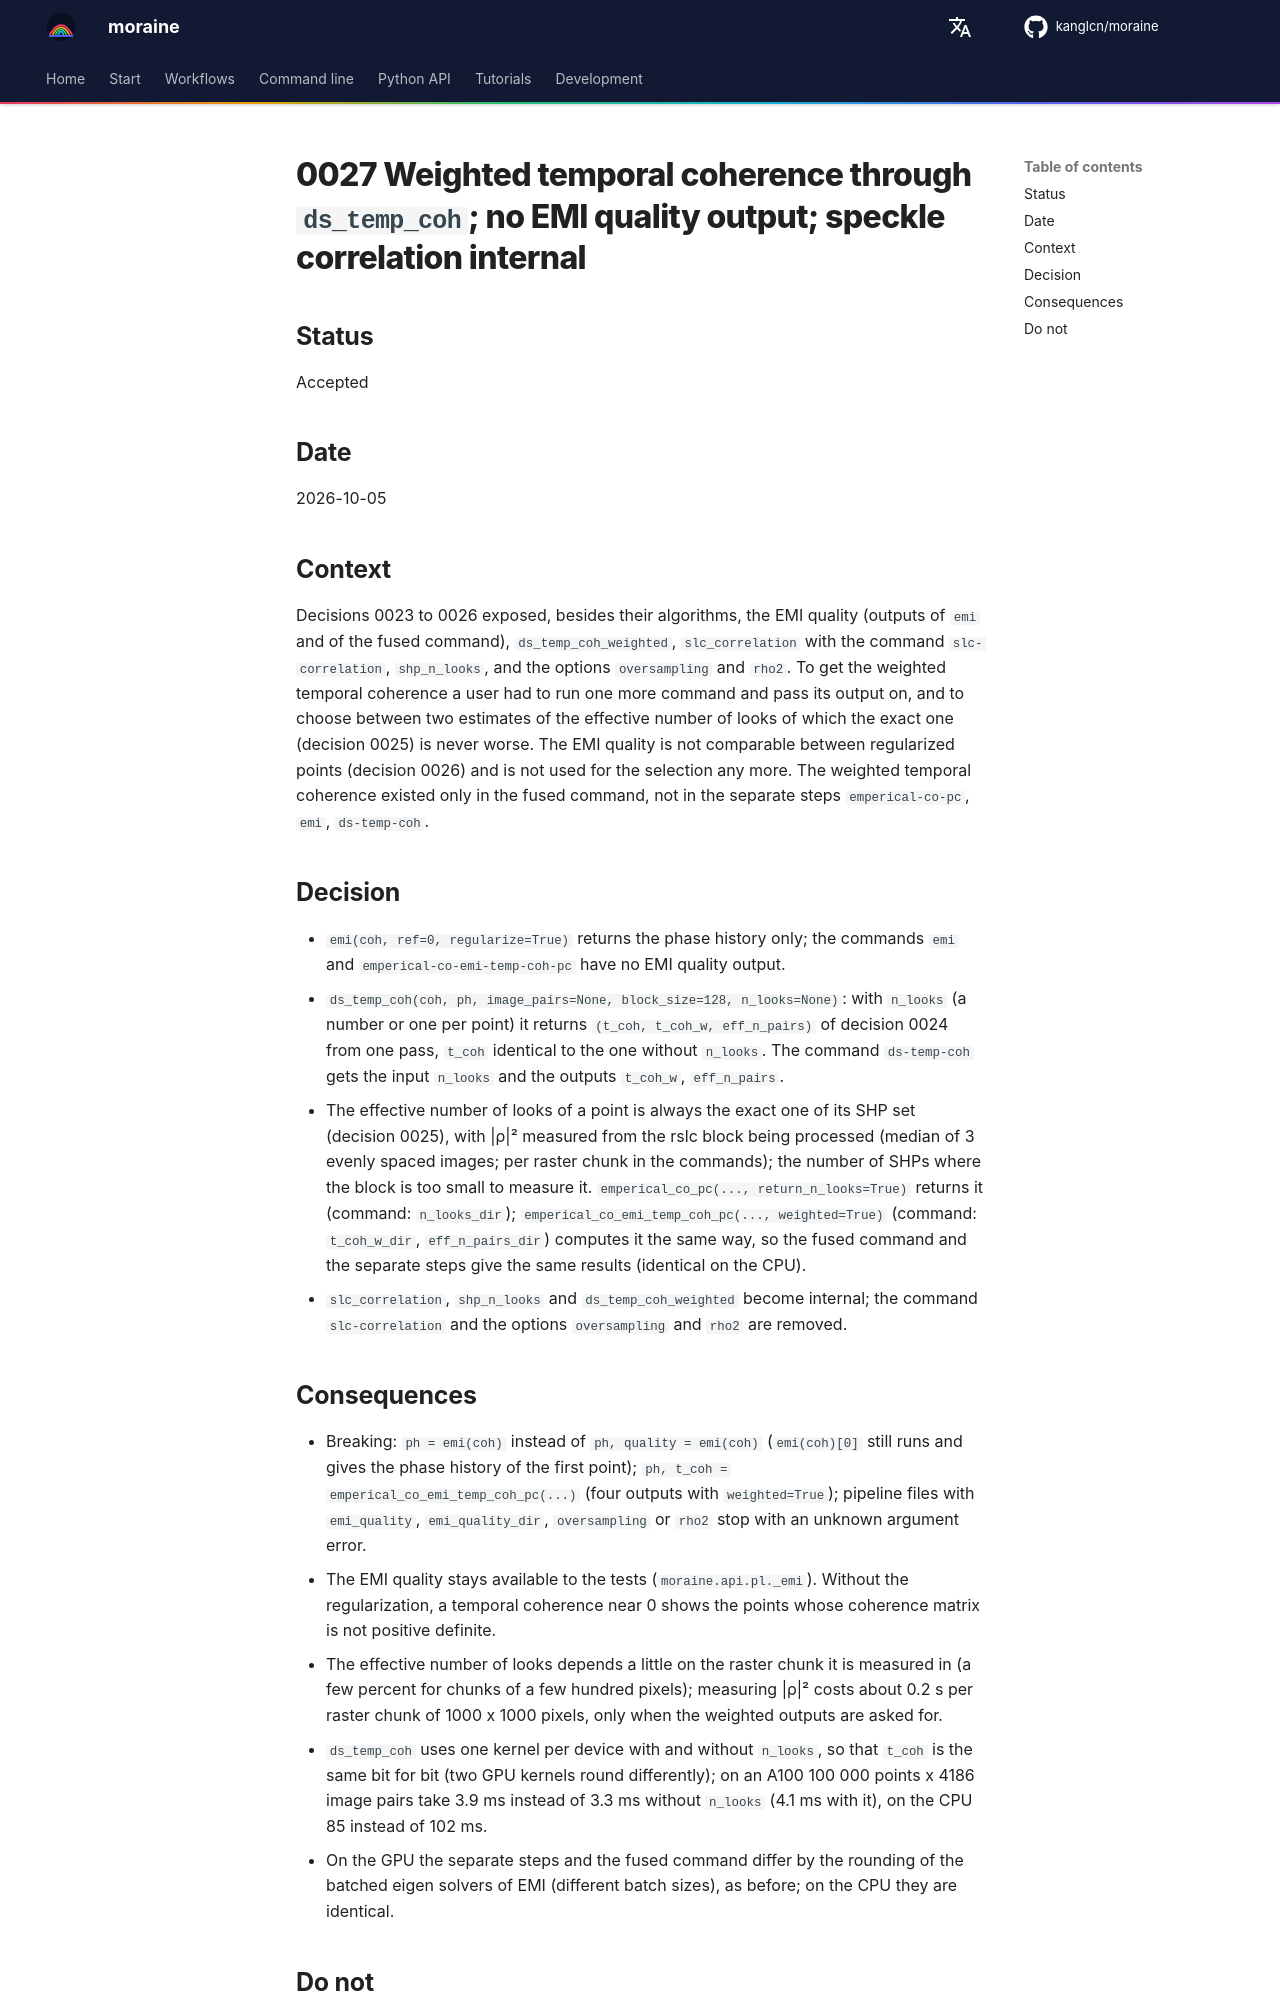

repository: kanglcn/moraine · page: decisions/0027-small-ds-quality-interface/index.html · generator: mkdocs

# 0027 Weighted temporal coherence through `ds_temp_coh`; no EMI quality output; speckle correlation internal

## Status

Accepted

## Date

2026-10-05

## Context

Decisions 0023 to 0026 exposed, besides their algorithms, the EMI quality (outputs of `emi` and of the
fused command), `ds_temp_coh_weighted`, `slc_correlation` with the command `slc-correlation`,
`shp_n_looks`, and the options `oversampling` and `rho2`. To get the weighted temporal coherence a user
had to run one more command and pass its output on, and to choose between two estimates of the effective
number of looks of which the exact one (decision 0025) is never worse. The EMI quality is not comparable
between regularized points (decision 0026) and is not used for the selection any more. The weighted
temporal coherence existed only in the fused command, not in the separate steps `emperical-co-pc`, `emi`,
`ds-temp-coh`.

## Decision

- `emi(coh, ref=0, regularize=True)` returns the phase history only; the commands `emi` and
  `emperical-co-emi-temp-coh-pc` have no EMI quality output.
- `ds_temp_coh(coh, ph, image_pairs=None, block_size=128, n_looks=None)`: with `n_looks` (a number or one
  per point) it returns `(t_coh, t_coh_w, eff_n_pairs)` of decision 0024 from one pass, `t_coh` identical
  to the one without `n_looks`. The command `ds-temp-coh` gets the input `n_looks` and the outputs
  `t_coh_w`, `eff_n_pairs`.
- The effective number of looks of a point is always the exact one of its SHP set (decision 0025), with
  |ρ|² measured from the rslc block being processed (median of 3 evenly spaced images; per raster chunk
  in the commands); the number of SHPs where the block is too small to measure it. `emperical_co_pc(...,
  return_n_looks=True)` returns it (command: `n_looks_dir`); `emperical_co_emi_temp_coh_pc(...,
  weighted=True)` (command: `t_coh_w_dir`, `eff_n_pairs_dir`) computes it the same way, so the fused
  command and the separate steps give the same results (identical on the CPU).
- `slc_correlation`, `shp_n_looks` and `ds_temp_coh_weighted` become internal; the command
  `slc-correlation` and the options `oversampling` and `rho2` are removed.
